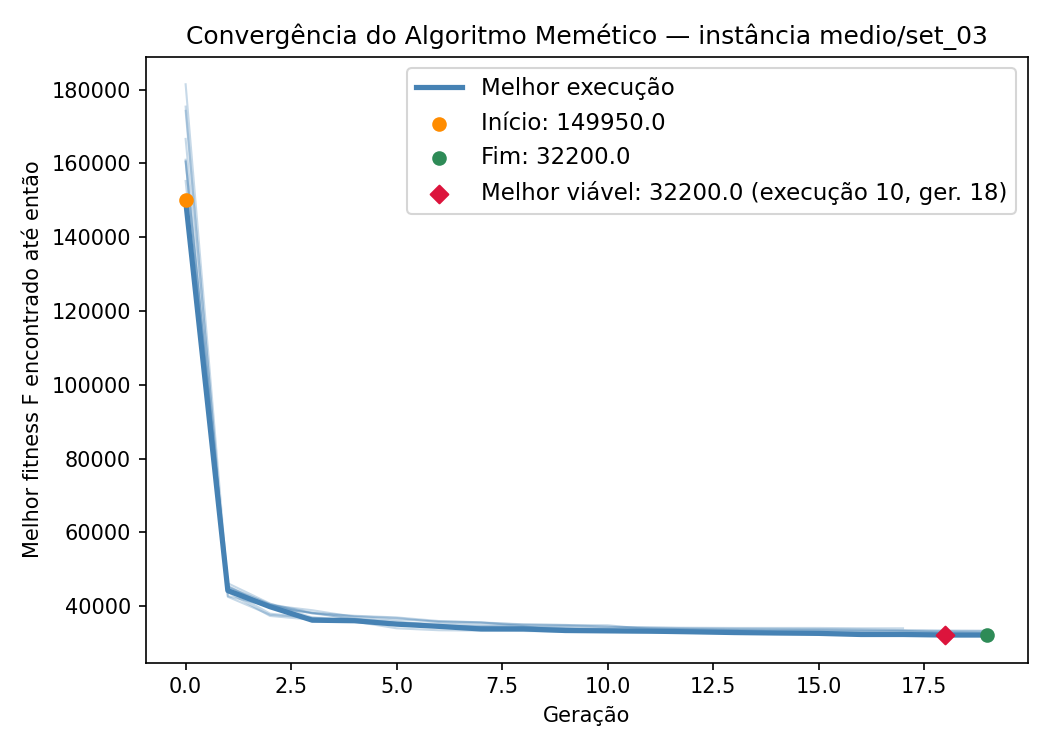

The data file committed next to this chart (first rows):
iteration, generation, best_fitness, best_capacity_violation
1, 0, 150825, 47
1, 1, 42750, 0
1, 2, 39975, 0
1, 3, 38100, 0
1, 4, 37300, 0
1, 5, 36825, 0
1, 6, 35725, 0
1, 7, 35525, 0
1, 8, 35050, 0
1, 9, 34950, 0
1, 10, 34450, 0
1, 11, 34250, 0
1, 12, 34025, 0
1, 13, 33925, 0
1, 14, 33875, 0
1, 15, 33825, 0
1, 16, 33725, 0
1, 17, 33525, 0
1, 18, 33325, 0
1, 19, 33325, 0
2, 0, 174225, 60
2, 1, 43800, 1
2, 2, 37375, 0
2, 3, 36350, 0
2, 4, 35875, 0
2, 5, 34025, 0
2, 6, 33500, 0
2, 7, 33400, 0
2, 8, 33300, 0
2, 9, 33125, 0
2, 10, 33075, 0
2, 11, 32825, 0
2, 12, 32775, 0
2, 13, 32775, 0
2, 14, 32775, 0
2, 15, 32775, 0
2, 16, 32725, 0
3, 0, 181425, 63
3, 1, 45400, 2
3, 2, 40425, 1
3, 3, 38075, 1
3, 4, 36650, 0
3, 5, 35525, 0
3, 6, 35300, 0
3, 7, 35000, 0
3, 8, 34825, 0
3, 9, 34675, 0
3, 10, 34450, 0
3, 11, 34225, 0
3, 12, 34175, 0
3, 13, 34125, 0
3, 14, 34125, 0
3, 15, 34125, 0
3, 16, 34025, 0
3, 17, 34025, 0
4, 0, 175375, 62
4, 1, 42575, 1
4, 2, 37675, 0
4, 3, 36925, 0
4, 4, 36050, 0
... 135 more rows
